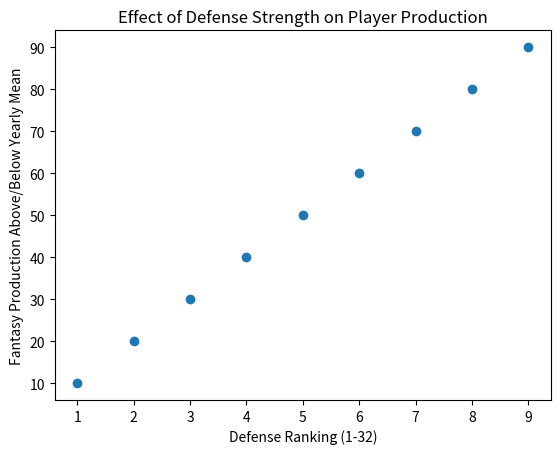

Write Python code to recreate this figure.
import numpy 
import matplotlib.pyplot as plt
import pandas as pd
import csv

xdata = [1, 2, 3, 4, 5, 6, 7, 8, 9]
ydata = [10, 20, 30, 40, 50, 60, 70, 80, 90]

plt.scatter(xdata, ydata)
plt.title("Effect of Defense Strength on Player Production")
plt.xlabel("Defense Ranking (1-32)")
plt.ylabel("Fantasy Production Above/Below Yearly Mean")

x = pd.Series(xdata)
y = pd.Series(ydata)

# print(x.corr(y))